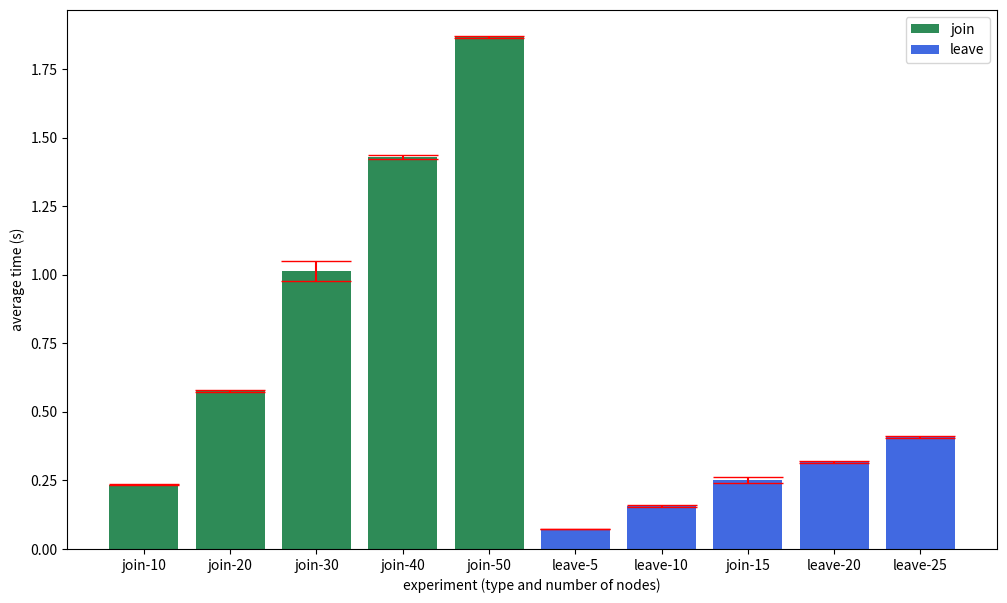
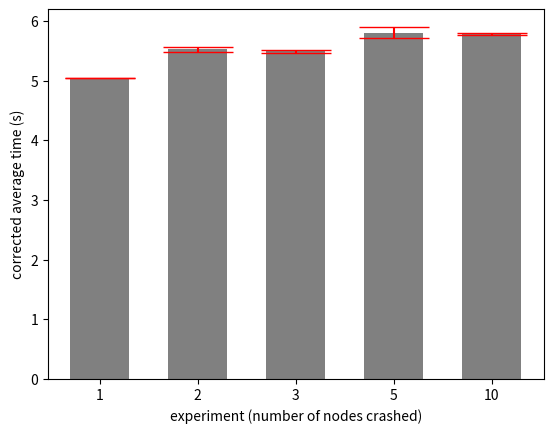

Python code for these plots, in order:
#!/usr/bin/env python3
# -*- coding: utf-8 -*-
"""
Created on Mon Oct 25 13:50:08 2021

@author: yasi
"""

from matplotlib import pyplot as plt
import numpy as np
import math

keys_join=['join-10', 'join-20', 'join-30', 'join-40', 'join-50']
keys_leave=['leave-5', 'leave-10', 'join-15', 'leave-20', 'leave-25']
keys_crash=['1', '2', '3', '5', '10']

join_10=[0.236247, 0.237322, 0.22953]
join_20=[0.579841, 0.584309, 0.567491]
join_30=[0.959497, 1.098406, 0.983137]
join_40=[1.415455, 1.447214, 1.431279]
join_50=[1.869647, 1.877155, 1.85583]

leave_5=[0.070959, 0.072373, 0.073]
leave_10=[0.149947, 0.160596, 0.159415]
leave_15=[0.228879, 0.255471, 0.273161]
leave_20=[0.323369, 0.304179, 0.324312]
leave_25=[0.405809, 0.405604, 0.413812]

crash_1=[5.049562, 5.047081, 5.04918]
crash_2=[5.611188, 5.527882, 5.440613]
crash_3=[5.537222, 5.464855, 5.466797]
crash_5=[5.57084, 5.927389, 5.915173]
crash_10=[5.772832, 5.75469, 5.812839]

join=[np.mean(join_10), np.mean(join_20), np.mean(join_30), np.mean(join_40), np.mean(join_50)]
join_err=[np.std(join_10) / math.sqrt(3), np.std(join_20) / math.sqrt(3), np.std(join_30) / math.sqrt(3), np.std(join_40) / math.sqrt(3), np.std(join_50) / math.sqrt(3), ]

leave=[np.mean(leave_5), np.mean(leave_10), np.mean(leave_15), np.mean(leave_20), np.mean(leave_25)]
leave_err=[np.std(leave_5) / math.sqrt(3), np.std(leave_10) / math.sqrt(3), np.std(leave_15) / math.sqrt(3), np.std(leave_20) / math.sqrt(3), np.std(leave_25) / math.sqrt(3), ]

crash=[np.mean(crash_1), np.mean(crash_2), np.mean(crash_3), np.mean(crash_5), np.mean(crash_10)]
crash_err=[np.std(crash_1) / math.sqrt(3), np.std(crash_2) / math.sqrt(3), np.std(crash_3) / math.sqrt(3), np.std(crash_5) / math.sqrt(3), np.std(crash_10) / math.sqrt(3), ]

#define chart 
fig_join_leave, ax = plt.subplots()

#create chart
ax.bar(x=keys_join, #x-coordinates of bars
       height=join, #height of bars
       yerr=join_err, #error bar width
       capsize=25, #length of error bar caps
       ecolor='red',
       color='seagreen',
       label='join') 

ax.bar(x=keys_leave, #x-coordinates of bars
       height=leave, #height of bars
       yerr=leave_err, #error bar width
       capsize=25, #length of error bar caps
       ecolor='red',
       color='royalblue',
       label='leave') 

ax.set_ylabel('average time (s)')
ax.set_xlabel('experiment (type and number of nodes)')
plt.legend()
fig_join_leave.set_size_inches(12, 7)
plt.show()
fig_join_leave.savefig('join_and_leave_bar.pdf', bbox_inches="tight")

#define chart 
fig_crash, ax = plt.subplots()

ax.bar(x=keys_crash, #x-coordinates of bars
       height=crash, #height of bars
       yerr=crash_err, #error bar width
       capsize=25, #length of error bar caps
       ecolor='red',
       color='grey',
       width=0.6)

ax.set_ylabel('corrected average time (s)')
ax.set_xlabel('experiment (number of nodes crashed)')
#fig_crash.set_size_inches(6, 4)
plt.show()
fig_crash.savefig('crash_bar.pdf', bbox_inches="tight")


